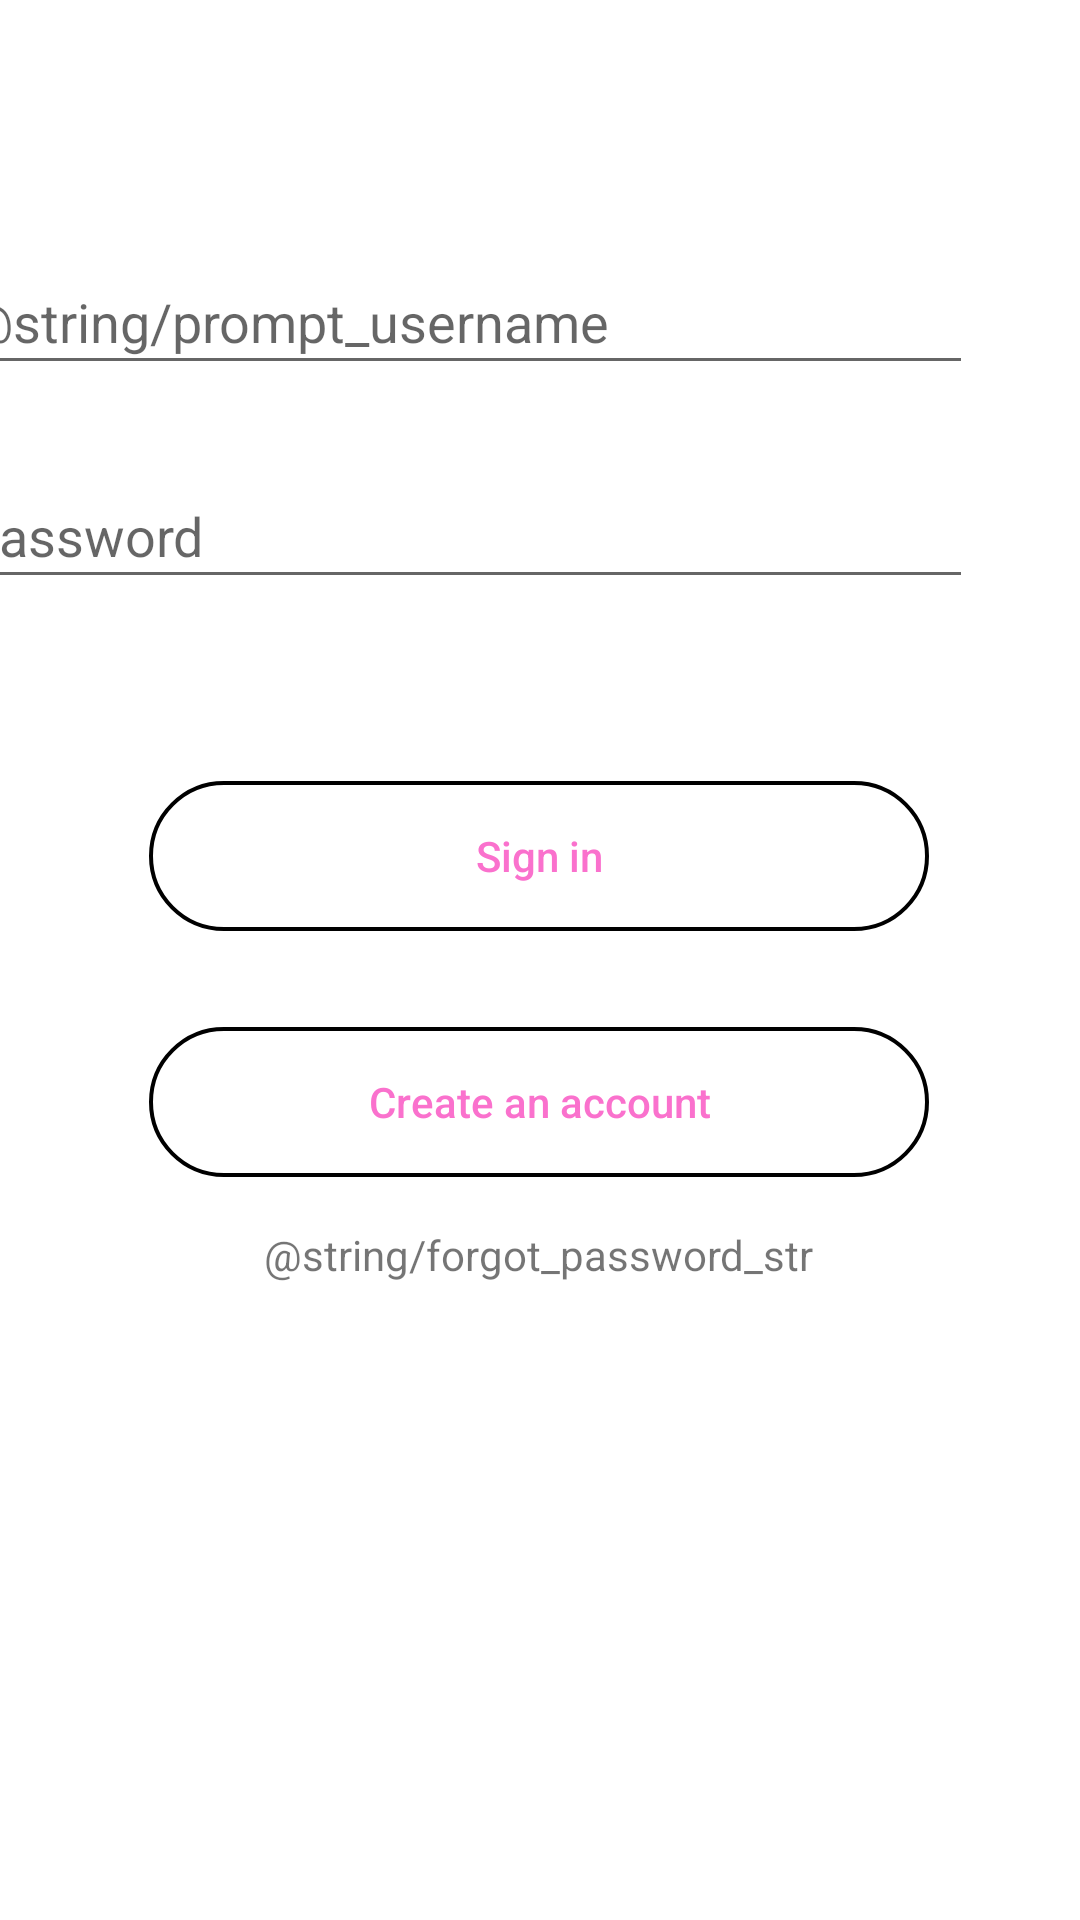

The Android layout XML behind this screen, and the referenced resources:
<!-- AndroidManifest.xml: application theme Theme.Pokepedia -->
<!-- res/layout/activity_login.xml -->
<?xml version="1.0" encoding="utf-8"?>
<androidx.constraintlayout.widget.ConstraintLayout xmlns:android="http://schemas.android.com/apk/res/android"
    xmlns:app="http://schemas.android.com/apk/res-auto"
    xmlns:tools="http://schemas.android.com/tools"
    android:layout_width="match_parent"
    android:layout_height="match_parent"
    tools:context=".LoginActivity">

    <EditText
        android:id="@+id/username_edittxt_login"
        android:layout_width="340dp"
        android:layout_height="45dp"
        android:layout_marginEnd="36dp"
        android:hint="@string/prompt_username"
        app:layout_constraintBottom_toBottomOf="parent"
        app:layout_constraintEnd_toEndOf="parent"
        app:layout_constraintTop_toTopOf="parent"
        app:layout_constraintVertical_bias="0.140" />

    <EditText
        android:id="@+id/password_edittxt_login"
        android:layout_width="340dp"
        android:layout_height="45dp"
        android:layout_below="@+id/username_edittxt_login"
        android:layout_marginEnd="36dp"
        android:hint="@string/prompt_password"
        app:layout_constraintBottom_toBottomOf="parent"
        app:layout_constraintEnd_toEndOf="parent"
        app:layout_constraintTop_toTopOf="parent"
        app:layout_constraintVertical_bias="0.26" />

    <Button
        android:id="@+id/signin_button_login"
        android:layout_width="260dp"
        android:layout_height="50dp"
        android:layout_below="@+id/password_edittxt_login"
        android:background="@drawable/custom_button"
        android:text="@string/sign_in_str_signin"
        android:textAllCaps="false"
        android:textColor="#FA71CD"
        app:layout_constraintBottom_toBottomOf="parent"
        app:layout_constraintEnd_toEndOf="parent"
        app:layout_constraintHorizontal_bias="0.496"
        app:layout_constraintStart_toStartOf="parent"
        app:layout_constraintTop_toTopOf="parent"
        app:layout_constraintVertical_bias="0.441" />

    <Button
        android:id="@+id/create_user_button_login"
        android:layout_width="260dp"
        android:layout_height="50dp"
        android:layout_alignBottom="@+id/password_edittxt_login"
        android:text="@string/create_an_account_str_signin"
        android:background="@drawable/custom_button"
        android:textAllCaps="false"
        android:textColor="#FA71CD"
        app:layout_constraintBottom_toBottomOf="parent"
        app:layout_constraintEnd_toEndOf="parent"
        app:layout_constraintHorizontal_bias="0.496"
        app:layout_constraintStart_toStartOf="parent"
        app:layout_constraintTop_toTopOf="parent"
        app:layout_constraintVertical_bias="0.58" />

    <TextView
        android:id="@+id/forgot_pass_textview"
        android:layout_width="wrap_content"
        android:layout_height="wrap_content"
        android:text="@string/forgot_password_str"
        app:layout_constraintBottom_toBottomOf="parent"
        app:layout_constraintEnd_toEndOf="parent"
        app:layout_constraintHorizontal_bias="0.498"
        app:layout_constraintStart_toStartOf="parent"
        app:layout_constraintTop_toTopOf="parent"
        app:layout_constraintVertical_bias="0.658" />

</androidx.constraintlayout.widget.ConstraintLayout>
<!-- resources referenced by this layout -->
<resources>
  <!-- drawable custom_button (drawable) -->
  <?xml version="1.0" encoding="utf-8"?>
  <shape xmlns:android="http://schemas.android.com/apk/res/android" android:shape="rectangle">
      <solid android:color="@android:color/transparent" android:width="1dp"/>
      <corners android:radius="30dp"/>
      <stroke android:width="4px" android:color="#000000" />
  </shape>
  <string name="create_an_account_str_signin">Create an account</string>
  <string name="prompt_password">Password</string>
  <string name="sign_in_str_signin">Sign in</string>
  <style name="Theme.Pokepedia" parent="Theme.MaterialComponents.DayNight.DarkActionBar">
          
          <item name="colorPrimary">@color/purple_500</item>
          <item name="colorPrimaryVariant">@color/purple_700</item>
          <item name="colorOnPrimary">@color/white</item>
          
          <item name="colorSecondary">@color/teal_200</item>
          <item name="colorSecondaryVariant">@color/teal_700</item>
          <item name="colorOnSecondary">@color/black</item>
          
          <item name="android:statusBarColor">?attr/colorPrimaryVariant</item>
          
      </style>
  <!-- not gathered from this repository: default colours our renderer supplied (Android Studio template values) -->
  <color name="purple_500">#FF6200EE</color>
  <color name="purple_700">#FF3700B3</color>
  <color name="teal_200">#FF03DAC5</color>
  <color name="teal_700">#FF018786</color>
  <color name="black">#FF000000</color>
  <color name="white">#FFFFFFFF</color>
</resources>
